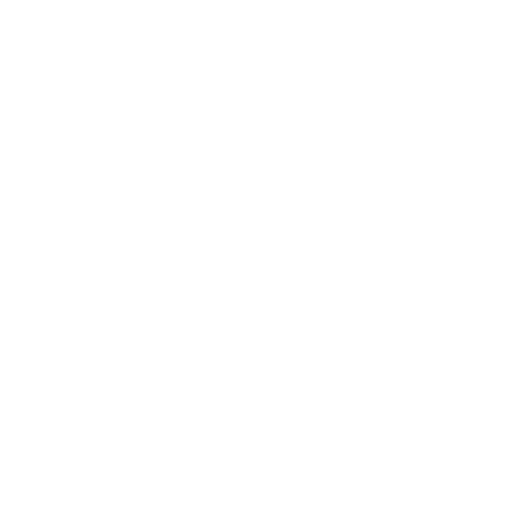
t = 0.00 s
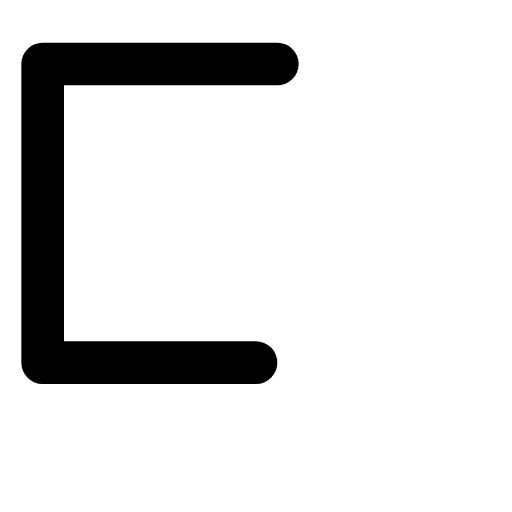
t = 0.30 s
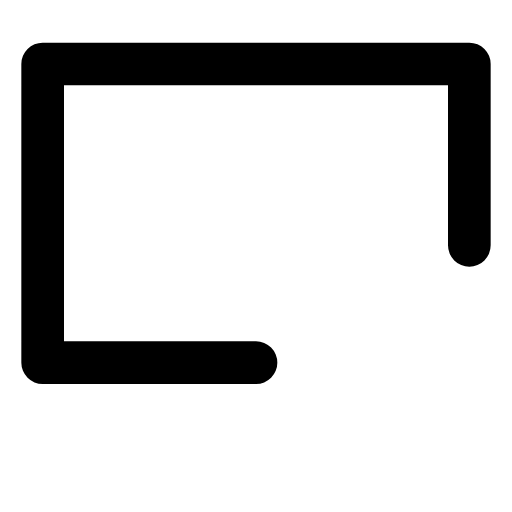
t = 0.45 s
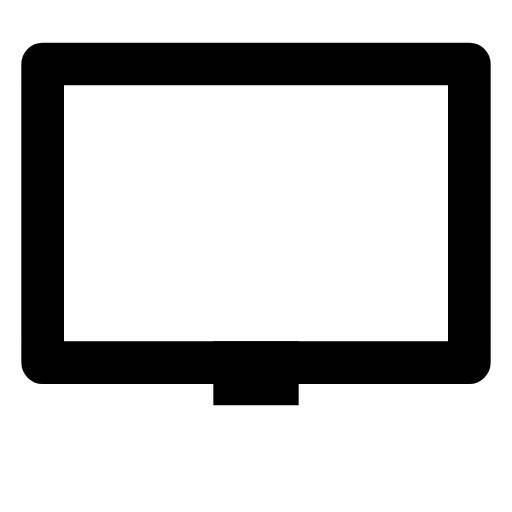
t = 0.70 s
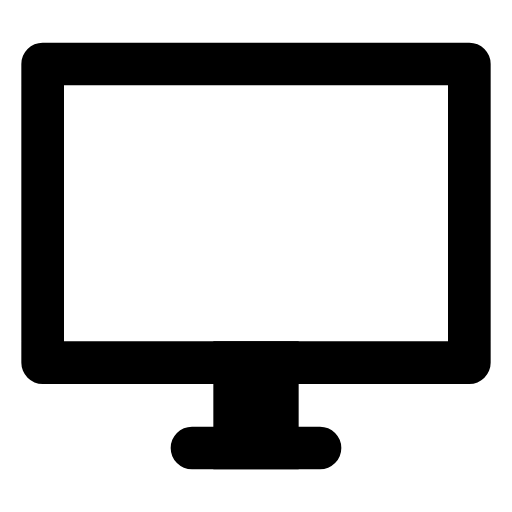
t = 1.00 s
t = 1.20 s: frame unchanged from t = 1.00 s, image omitted

The animated SVG that drew these frames (rendered in a browser with its animation timeline set to each time). Animation: 3 SMIL elements (animate=3); one cycle of 1.20 s.

<svg viewBox="0 0 24 24" xmlns="http://www.w3.org/2000/svg"><path d="M12 17h-10v-14h20v14Z" stroke="currentColor" fill="none" stroke-width="2" stroke-linecap="round" stroke-linejoin="round" stroke-dasharray="70"><animate attributeName="stroke-dashoffset" dur="0.6s" fill="freeze" values="70;0"/></path><path d="M10 16h4v0h-4Z" fill="currentColor"><animate attributeName="d" begin="0.6s" dur="0.2s" fill="freeze" to="M10 16h4v6h-4Z"/></path><path d="M12 21h3M12 21h-3" stroke="currentColor" fill="none" stroke-width="2" stroke-linecap="round" stroke-linejoin="round" stroke-dasharray="6" stroke-dashoffset="6"><animate attributeName="stroke-dashoffset" begin="0.8s" dur="0.4s" fill="freeze" to="0"/></path></svg>
